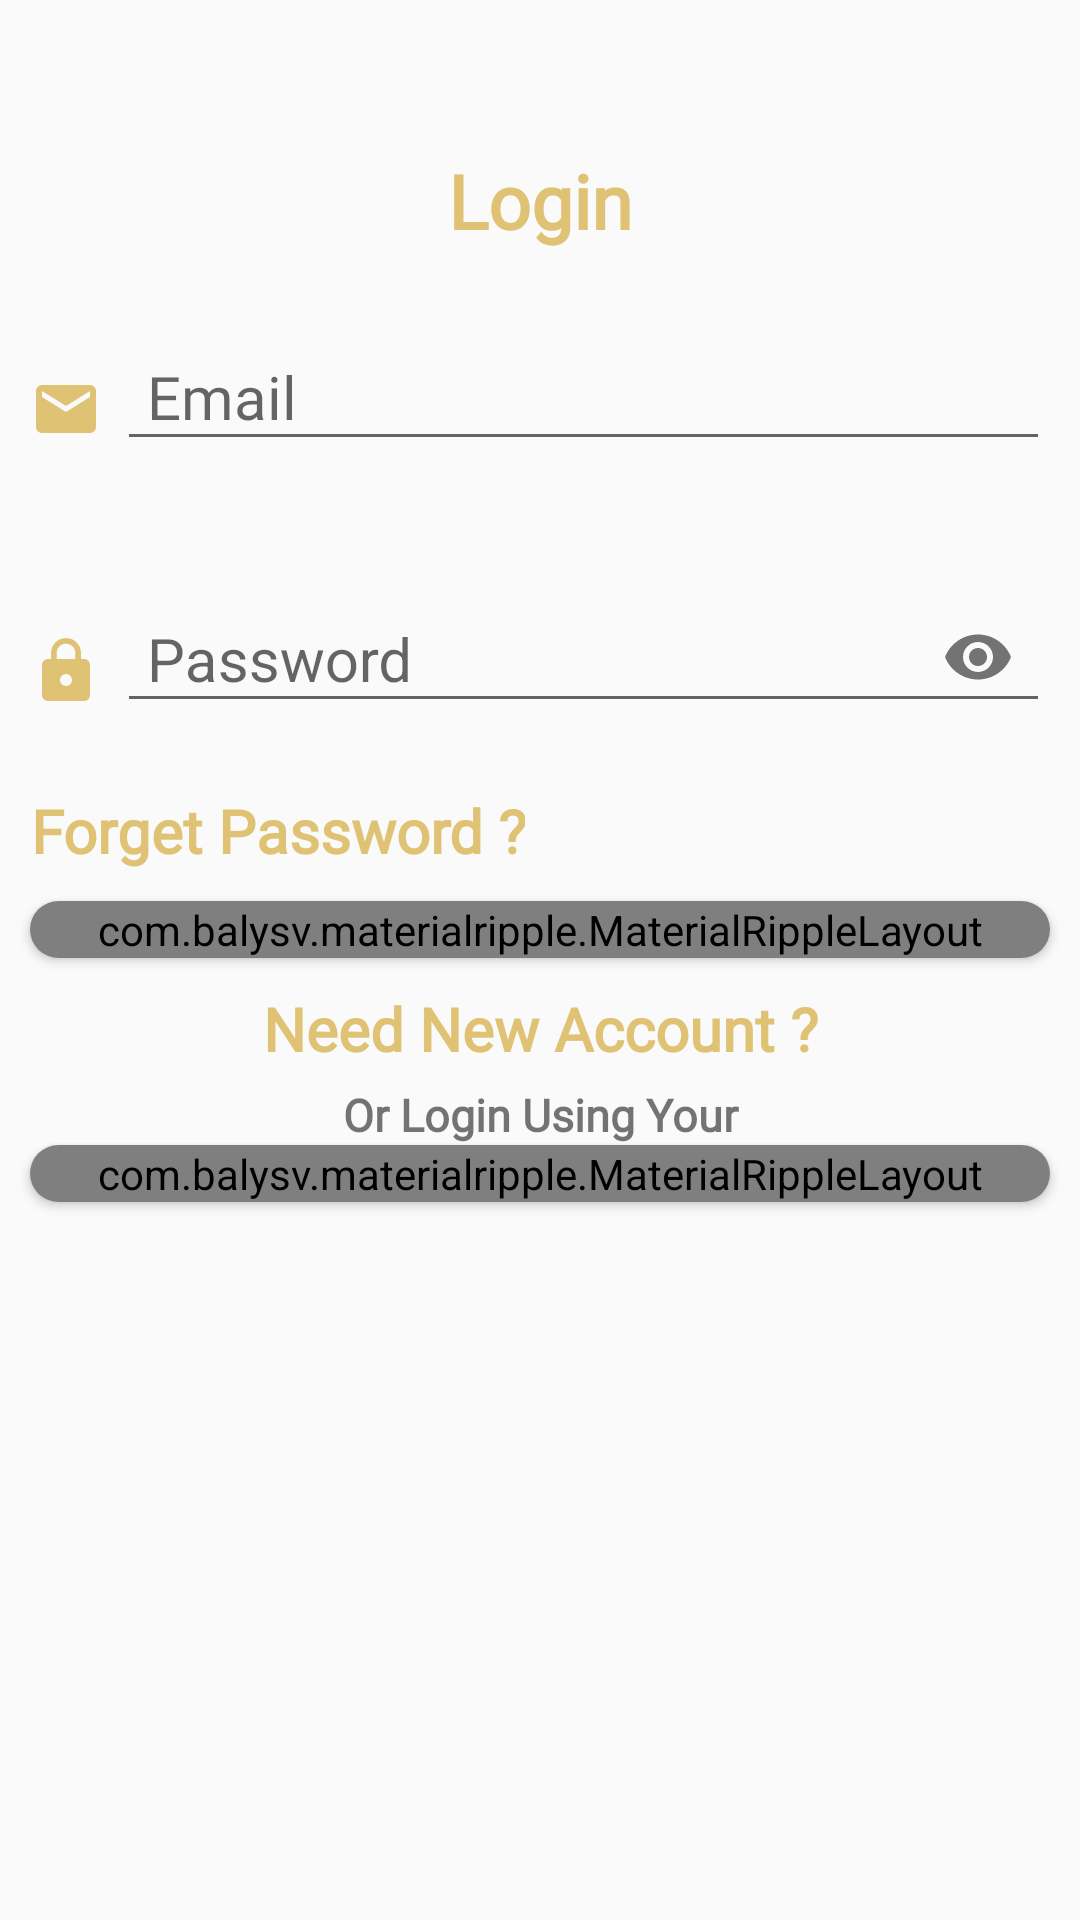

The Android layout XML behind this screen, and the referenced resources:
<!-- AndroidManifest.xml: application theme AppTheme -->
<!-- res/layout/activity_login.xml -->
<?xml version="1.0" encoding="utf-8"?>
<RelativeLayout xmlns:android="http://schemas.android.com/apk/res/android"
    xmlns:app="http://schemas.android.com/apk/res-auto"
    xmlns:tools="http://schemas.android.com/tools"
    android:layout_width="match_parent"
    android:layout_height="match_parent"
    tools:context="com.coders.tourism.Ui.LoginActivity">
    <ScrollView
        android:layout_width="match_parent"
        android:layout_height="match_parent"
        android:layout_centerInParent="true">

        <RelativeLayout
            android:layout_width="match_parent"
            android:layout_height="wrap_content">

            <TextView
                android:fontFamily="@font/fontstyle"
                android:id="@+id/logo_login"
                android:layout_width="match_parent"
                android:layout_height="wrap_content"
                android:layout_alignParentLeft="true"
                android:layout_alignParentStart="true"
                android:layout_alignParentTop="true"
                android:layout_marginBottom="10dp"
                android:layout_marginTop="50dp"

                android:gravity="center"
                android:text="@string/Login"
                android:textColor="@color/colorPrimary"
                android:textSize="25sp"
                android:textStyle="bold" />

            <LinearLayout
                android:id="@+id/lin_email"
                android:layout_width="match_parent"
                android:layout_height="wrap_content"
                android:layout_below="@+id/logo_login"
                android:layout_marginBottom="5dp"
                android:layout_marginLeft="10dp"
                android:layout_marginRight="10dp"
                android:layout_marginTop="5dp"
                android:background="@drawable/ionputtext"
                android:orientation="horizontal">

                <ImageView
                    android:layout_width="wrap_content"
                    android:layout_height="wrap_content"
                    android:layout_gravity="center"
                    android:layout_marginRight="5dp"
                    android:src="@drawable/email" />

                <com.google.android.material.textfield.TextInputLayout
                    android:id="@+id/email"
                    android:layout_width="match_parent"
                    android:layout_height="wrap_content"
                    android:layout_gravity="center"


                    app:errorEnabled="true">

                    <com.google.android.material.textfield.TextInputEditText
                        android:layout_width="match_parent"
                        android:layout_height="wrap_content"
                        android:hint="@string/Email"
                        android:fontFamily="@font/fontstyle"
                        android:inputType="textEmailAddress"
                        android:paddingLeft="10dp"
                        android:textColor="@color/colorPrimary"
                        android:textSize="20sp" />


                </com.google.android.material.textfield.TextInputLayout>

            </LinearLayout>

            <LinearLayout
                android:id="@+id/lin_password"
                android:layout_width="match_parent"
                android:layout_height="wrap_content"
                android:layout_below="@+id/lin_email"
                android:layout_marginLeft="10dp"
                android:layout_marginRight="10dp"
                android:layout_marginTop="5dp"
                android:background="@drawable/ionputtext"
                android:orientation="horizontal">

                <ImageView
                    android:layout_width="wrap_content"
                    android:layout_height="wrap_content"
                    android:layout_gravity="center"
                    android:layout_marginRight="5dp"
                    app:srcCompat="@drawable/password" />

                <com.google.android.material.textfield.TextInputLayout
                    android:id="@+id/password"
                    android:layout_width="match_parent"
                    android:layout_height="wrap_content"
                    android:layout_gravity="center"
                    app:errorEnabled="true"


                    app:passwordToggleEnabled="true">

                    <com.google.android.material.textfield.TextInputEditText
                        android:layout_width="match_parent"
                        android:layout_height="wrap_content"
                        android:hint="@string/Password"
                        android:inputType="textPassword"
                        android:paddingLeft="10dp"
                        android:textColor="@color/colorPrimary"
                        android:textSize="20sp" />


                </com.google.android.material.textfield.TextInputLayout>

            </LinearLayout>

            <TextView
                android:paddingStart="10dp"
                android:fontFamily="@font/fontstyle"
                android:id="@+id/text_forgetpassword"
                android:layout_width="wrap_content"
                android:layout_height="wrap_content"
                android:layout_below="@+id/lin_password"
                android:layout_marginRight="10dp"
                android:text="@string/Forget_Password"
                android:textAlignment="textEnd"
                android:textColor="@color/colorPrimary"
                android:textSize="20sp"
                android:textStyle="bold" />

            <androidx.cardview.widget.CardView
                android:id="@+id/card_login"
                android:layout_width="match_parent"
                android:layout_height="wrap_content"
                android:layout_below="@+id/text_forgetpassword"
                android:layout_marginBottom="5dp"
                android:layout_marginLeft="10dp"
                android:layout_marginRight="10dp"
                android:layout_marginTop="10dp"
                android:elevation="10dp"
                app:cardCornerRadius="20dp"

                >

                <com.balysv.materialripple.MaterialRippleLayout

                    android:id="@+id/riple_login"
                    style="riple"
                    android:layout_width="match_parent"
                    android:layout_height="wrap_content"
                    android:background="?attr/selectableItemBackground"
                    android:clickable="true"
                    android:focusable="true">

                    <Button
                        android:fontFamily="@font/fontstyle"
                        android:layout_width="match_parent"
                        android:layout_height="wrap_content"
                        android:background="@drawable/button"
                        android:padding="5dp"
                        android:text="@string/Login"
                        android:textAllCaps="false"
                        android:textColor="#fff"
                        android:textSize="25sp"
                        android:textStyle="bold" />
                </com.balysv.materialripple.MaterialRippleLayout>
            </androidx.cardview.widget.CardView>

            <TextView
                android:fontFamily="@font/fontstyle"
                android:id="@+id/text_resister"
                android:layout_width="match_parent"
                android:layout_height="wrap_content"
                android:layout_below="@+id/card_login"
                android:layout_marginTop="5dp"
                android:gravity="center"
                android:text="@string/Need_New_Account"
                android:textColor="@color/colorPrimary"
                android:textSize="20sp"
                android:textStyle="bold" />

            <TextView
                android:id="@+id/text_LoginUsing"
                android:layout_width="match_parent"
                android:layout_height="wrap_content"
                android:layout_below="@+id/text_resister"
                android:layout_marginTop="5dp"
                android:gravity="center"
                android:text="@string/OrLoginUsingYour"
                android:fontFamily="@font/fontstyle"
                android:textSize="15sp"
                android:textStyle="bold" />


            <androidx.cardview.widget.CardView
                android:id="@+id/card_phone"
                android:layout_width="match_parent"
                android:layout_height="wrap_content"
                android:layout_below="@+id/text_LoginUsing"
                android:layout_marginBottom="5dp"
                android:layout_marginLeft="10dp"
                android:layout_marginRight="10dp"

                android:elevation="10dp"
                app:cardCornerRadius="20dp"

                >

                <com.balysv.materialripple.MaterialRippleLayout

                    android:id="@+id/riple_login_phone"
                    style="riple"
                    android:layout_width="match_parent"
                    android:layout_height="wrap_content"
                    android:background="?attr/selectableItemBackground"
                    android:clickable="true"
                    android:focusable="true">

                    <Button

                        android:layout_width="match_parent"
                        android:layout_height="wrap_content"
                        android:background="@drawable/button"
                        android:drawableLeft="@drawable/phone"
                        android:padding="5dp"
                        android:text="@string/Phone"
                        android:textAllCaps="false"
                        android:textColor="#fff"
                        android:textSize="20sp"
                        android:textStyle="bold"
                        android:fontFamily="@font/fontstyle"
                        />


                </com.balysv.materialripple.MaterialRippleLayout>
            </androidx.cardview.widget.CardView>
        </RelativeLayout>


    </ScrollView>
</RelativeLayout>
<!-- resources referenced by this layout -->
<resources>
  <color name="colorPrimary">#DFC274</color>
  <!-- drawable button (drawable) -->
  <?xml version="1.0" encoding="utf-8"?>
  <selector xmlns:android="http://schemas.android.com/apk/res/android">
      <item>
          <shape android:shape="rectangle">
              <corners android:radius="20dp"/>
              <solid android:color="@color/colorPrimary"/>
          </shape>
      </item>
  </selector>
  <!-- drawable email (drawable) -->
  <vector android:height="24dp" android:tint="#DFC274"
      android:viewportHeight="24.0" android:viewportWidth="24.0"
      android:width="24dp" xmlns:android="http://schemas.android.com/apk/res/android">
      <path android:fillColor="#FF000000" android:pathData="M20,4L4,4c-1.1,0 -1.99,0.9 -1.99,2L2,18c0,1.1 0.9,2 2,2h16c1.1,0 2,-0.9 2,-2L22,6c0,-1.1 -0.9,-2 -2,-2zM20,8l-8,5 -8,-5L4,6l8,5 8,-5v2z"/>
  </vector>
  <!-- drawable password (drawable) -->
  <vector android:height="24dp" android:tint="#DFC274"
      android:viewportHeight="24.0" android:viewportWidth="24.0"
      android:width="24dp" xmlns:android="http://schemas.android.com/apk/res/android">
      <path android:fillColor="#FF000000" android:pathData="M18,8h-1L17,6c0,-2.76 -2.24,-5 -5,-5S7,3.24 7,6v2L6,8c-1.1,0 -2,0.9 -2,2v10c0,1.1 0.9,2 2,2h12c1.1,0 2,-0.9 2,-2L20,10c0,-1.1 -0.9,-2 -2,-2zM12,17c-1.1,0 -2,-0.9 -2,-2s0.9,-2 2,-2 2,0.9 2,2 -0.9,2 -2,2zM15.1,8L8.9,8L8.9,6c0,-1.71 1.39,-3.1 3.1,-3.1 1.71,0 3.1,1.39 3.1,3.1v2z"/>
  </vector>
  <!-- drawable phone (drawable) -->
  <vector android:height="24dp" android:tint="#FFF1F1"
      android:viewportHeight="24.0" android:viewportWidth="24.0"
      android:width="24dp" xmlns:android="http://schemas.android.com/apk/res/android">
      <path android:fillColor="#FF000000" android:pathData="M15.5,1h-8C6.12,1 5,2.12 5,3.5v17C5,21.88 6.12,23 7.5,23h8c1.38,0 2.5,-1.12 2.5,-2.5v-17C18,2.12 16.88,1 15.5,1zM11.5,22c-0.83,0 -1.5,-0.67 -1.5,-1.5s0.67,-1.5 1.5,-1.5 1.5,0.67 1.5,1.5 -0.67,1.5 -1.5,1.5zM16,18L7,18L7,4h9v14z"/>
  </vector>
  <string name="Email">Email</string>
  <string name="Forget_Password">Forget Password ?</string>
  <string name="Login">Login</string>
  <string name="Need_New_Account">Need New Account ?</string>
  <string name="OrLoginUsingYour">Or Login Using Your</string>
  <string name="Password" tools:ignore="ExtraTranslation">Password</string>
  <string name="Phone">Phone</string>
  <style name="AppTheme" parent="Theme.AppCompat.Light.NoActionBar">
          
          <item name="colorPrimary">@color/colorPrimary</item>
          <item name="colorPrimaryDark">@color/colorPrimaryDark</item>
          <item name="colorAccent">@color/colorAccent</item>
      </style>
  <color name="colorPrimaryDark">#B27134</color>
  <color name="colorAccent">#3864B6</color>
</resources>
